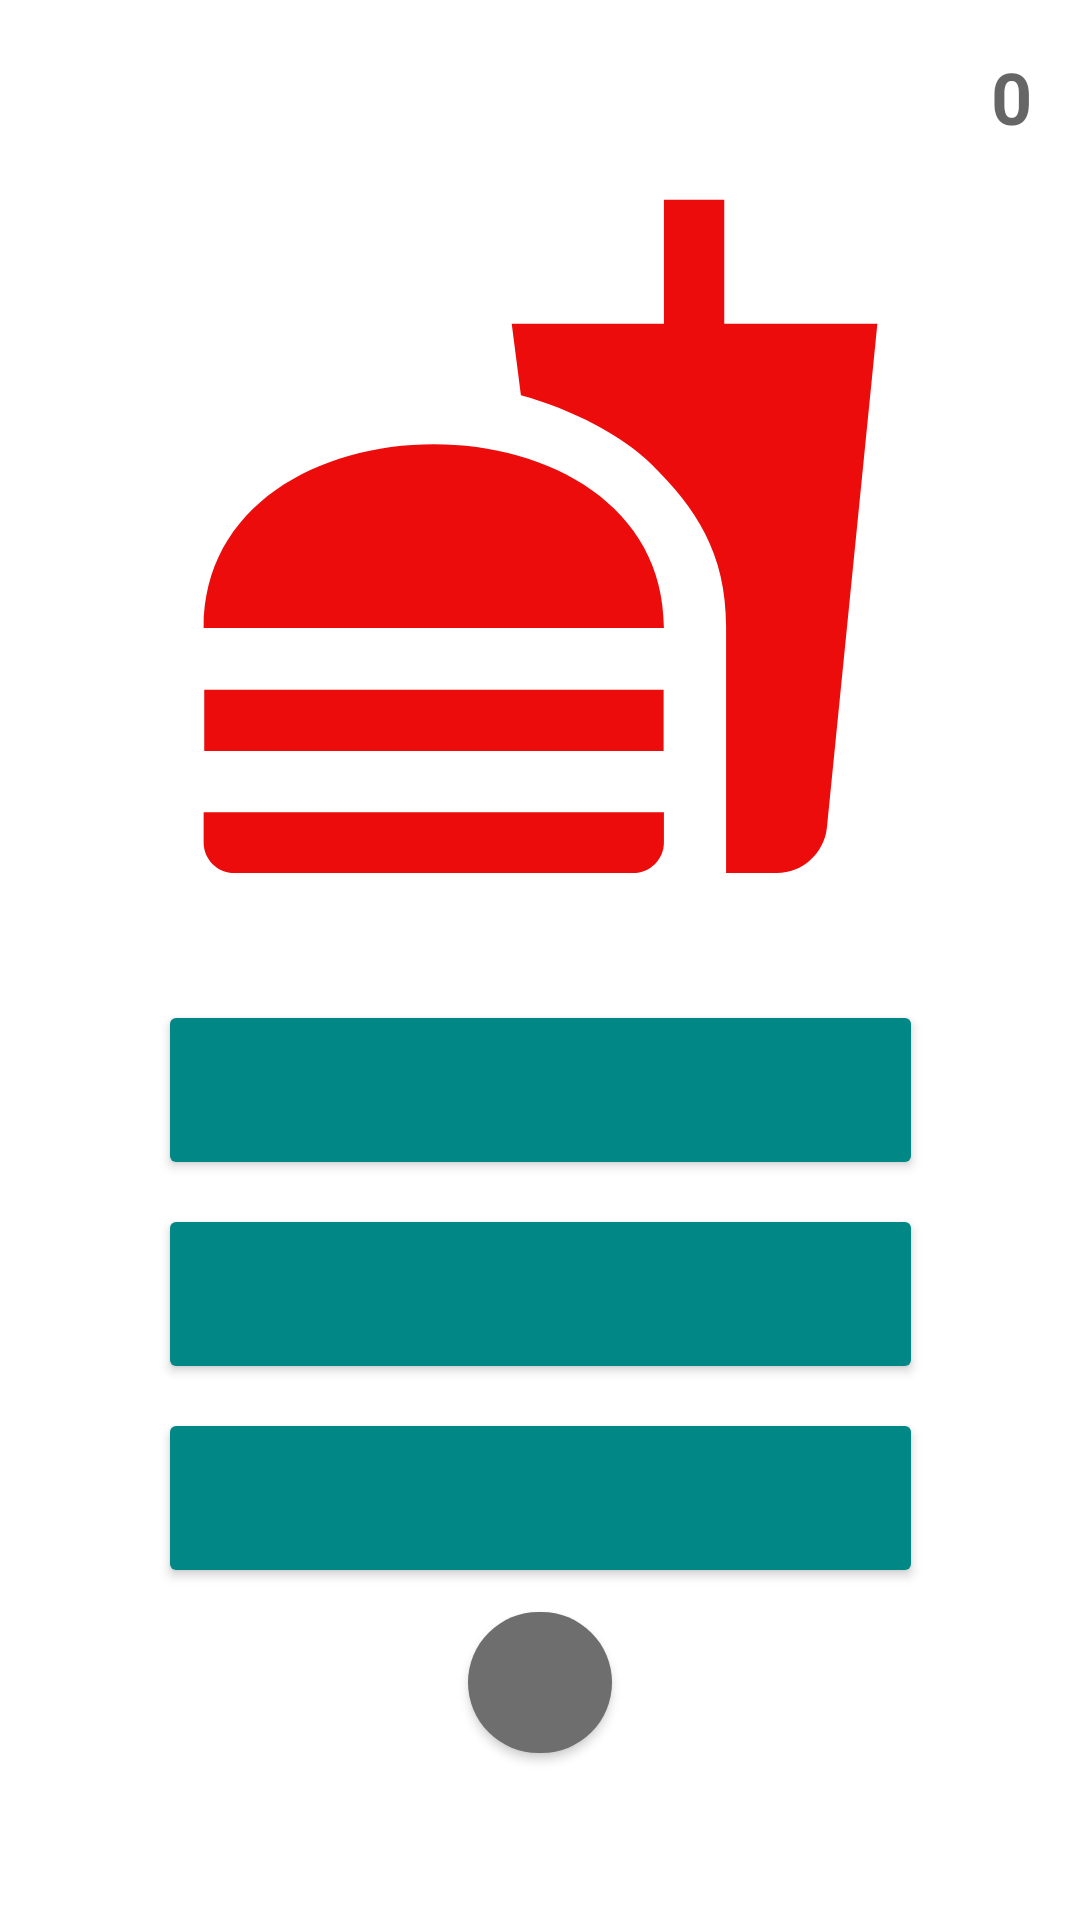

The Android layout XML behind this screen, and the referenced resources:
<!-- AndroidManifest.xml: application theme Theme.Android -->
<!-- res/layout/fragment_started_competition.xml -->
<?xml version="1.0" encoding="utf-8"?>
<androidx.constraintlayout.widget.ConstraintLayout xmlns:android="http://schemas.android.com/apk/res/android"
    xmlns:app="http://schemas.android.com/apk/res-auto"
    xmlns:tools="http://schemas.android.com/tools"
    android:layout_width="match_parent"
    android:layout_height="match_parent"
    tools:context=".view.user.fragment.competition.StartedCompetitionFragment">

    <ImageView
        android:id="@+id/startedCompetitionFragment_recipePhoto"
        android:layout_width="255dp"
        android:layout_height="245dp"
        android:layout_marginTop="8dp"
        android:src="@drawable/ic_baseline_fastfood_24"
        android:visibility="visible"
        app:layout_constraintEnd_toEndOf="parent"
        app:layout_constraintStart_toStartOf="parent"
        app:layout_constraintTop_toBottomOf="@+id/startedCompetitionFragment_questionCounter" />

    <Button
        android:id="@+id/button3"
        android:layout_width="0dp"
        android:layout_height="wrap_content"
        android:layout_marginTop="32dp"
        android:backgroundTint="@color/teal_700"
        android:minHeight="60dp"
        android:visibility="visible"
        app:layout_constraintEnd_toEndOf="@+id/startedCompetitionFragment_recipePhoto"
        app:layout_constraintHorizontal_bias="0.5"
        app:layout_constraintStart_toStartOf="@+id/startedCompetitionFragment_recipePhoto"
        app:layout_constraintTop_toBottomOf="@+id/startedCompetitionFragment_recipePhoto" />

    <Button
        android:id="@+id/button4"
        android:layout_width="0dp"
        android:layout_height="wrap_content"
        android:layout_marginTop="8dp"
        android:backgroundTint="@color/teal_700"
        android:minHeight="60dp"
        android:visibility="visible"
        app:layout_constraintEnd_toEndOf="@+id/startedCompetitionFragment_recipePhoto"
        app:layout_constraintHorizontal_bias="0.0"
        app:layout_constraintStart_toStartOf="@+id/startedCompetitionFragment_recipePhoto"
        app:layout_constraintTop_toBottomOf="@+id/button3" />

    <Button
        android:id="@+id/button5"
        android:layout_width="0dp"
        android:layout_height="wrap_content"
        android:layout_marginTop="8dp"
        android:backgroundTint="@color/teal_700"
        android:minHeight="60dp"
        android:visibility="visible"
        app:layout_constraintEnd_toEndOf="@+id/startedCompetitionFragment_recipePhoto"
        app:layout_constraintHorizontal_bias="0.0"
        app:layout_constraintStart_toStartOf="@+id/startedCompetitionFragment_recipePhoto"
        app:layout_constraintTop_toBottomOf="@+id/button4" />

    <TextView
        android:id="@+id/startedCompetitionFragment_questionCounter"
        android:layout_width="0dp"
        android:layout_height="wrap_content"
        android:layout_marginStart="16dp"
        android:layout_marginTop="16dp"
        android:layout_marginEnd="16dp"
        android:hint="@string/_0"
        android:textAlignment="viewEnd"
        android:textSize="24sp"
        android:textStyle="bold"
        android:visibility="visible"
        app:layout_constraintEnd_toEndOf="parent"
        app:layout_constraintHorizontal_bias="1.0"
        app:layout_constraintStart_toStartOf="parent"
        app:layout_constraintTop_toTopOf="parent" />

    <Button
        android:id="@+id/startedCompetitionFragment_finishCompetitionButton"
        android:layout_width="48dp"
        android:layout_height="47dp"
        android:layout_marginTop="8dp"
        android:background="@drawable/button_background"
        android:foreground="@drawable/ic_baseline_arrow_forward_24"
        android:visibility="visible"
        app:layout_constraintEnd_toEndOf="parent"
        app:layout_constraintHorizontal_bias="0.5"
        app:layout_constraintStart_toStartOf="parent"
        app:layout_constraintTop_toBottomOf="@+id/button5" />

</androidx.constraintlayout.widget.ConstraintLayout>
<!-- resources referenced by this layout -->
<resources>
  <color name="teal_700">#FF018786</color>
  <!-- drawable button_background (drawable) -->
  <?xml version="1.0" encoding="utf-8"?>
  <shape xmlns:android="http://schemas.android.com/apk/res/android"
      android:padding="10dp"
      android:shape="rectangle">
      <solid android:color="#6E6E6E" /> 
      <corners
          android:bottomLeftRadius="100dp"
          android:bottomRightRadius="100dp"
          android:topLeftRadius="100dp"
          android:topRightRadius="100dp" />
  </shape>
  <!-- drawable ic_baseline_fastfood_24 (drawable) -->
  <vector xmlns:android="http://schemas.android.com/apk/res/android"
      android:width="24dp"
      android:height="24dp"
      android:tint="#EC0C0C"
      android:viewportWidth="24"
      android:viewportHeight="24">
      <path
          android:fillColor="@android:color/white"
          android:pathData="M18.06,22.99h1.66c0.84,0 1.53,-0.64 1.63,-1.46L23,5.05h-5L18,1h-1.97v4.05h-4.97l0.3,2.34c1.71,0.47 3.31,1.32 4.27,2.26 1.44,1.42 2.43,2.89 2.43,5.29v8.05zM1,21.99L1,21h15.03v0.99c0,0.55 -0.45,1 -1.01,1L2.01,22.99c-0.56,0 -1.01,-0.45 -1.01,-1zM16.03,14.99c0,-8 -15.03,-8 -15.03,0h15.03zM1.02,17h15v2h-15z" />
  </vector>
  <string name="_0">0</string>
  <style name="Theme.Android" parent="Theme.MaterialComponents.DayNight.NoActionBar">
          
          <item name="colorPrimary">@color/red</item>
          <item name="colorPrimaryVariant">@color/red</item>
          <item name="colorOnPrimary">@color/white</item>
          
          <item name="colorSecondary">@color/teal_200</item>
          <item name="colorSecondaryVariant">@color/teal_700</item>
          <item name="colorOnSecondary">@color/black</item>
          
          <item name="android:statusBarColor" tools:targetApi="l">?attr/colorPrimaryVariant</item>
          
      </style>
  <color name="red">#B31010</color>
  <color name="white">#FFFFFFFF</color>
  <color name="teal_200">#FF03DAC5</color>
  <color name="black">#FF000000</color>
</resources>
